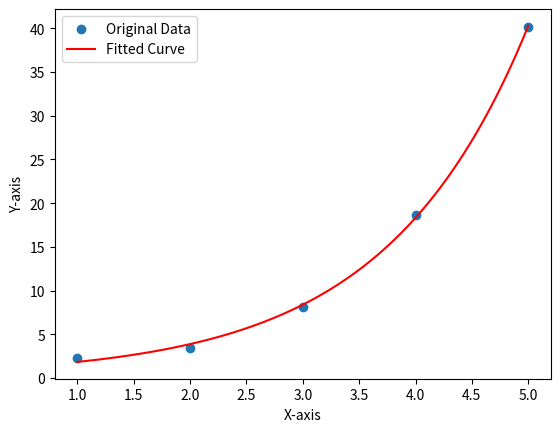

Recreate this plot in Python.
import numpy as np
from scipy.optimize import curve_fit
import matplotlib.pyplot as plt

# Define the exponential function
def exponential_function(x, a, b, c):
    return a * np.exp(b * x) + c

# Generate some example data
x_data = np.array([1, 2, 3, 4, 5])
y_data = np.array([2.3, 3.4, 8.1, 18.7, 40.2])

# Fit the exponential function to the data
params, covariance = curve_fit(exponential_function, x_data, y_data)

# Extract the fitted parameters
a_fit, b_fit, c_fit = params

# Generate the fitted curve
x_fit = np.linspace(min(x_data), max(x_data), 100)
y_fit = exponential_function(x_fit, a_fit, b_fit, c_fit)

# Plot the original data and the fitted curve
plt.scatter(x_data, y_data, label='Original Data')
plt.plot(x_fit, y_fit, label='Fitted Curve', color='red')
plt.xlabel('X-axis')
plt.ylabel('Y-axis')
plt.legend()
plt.show()